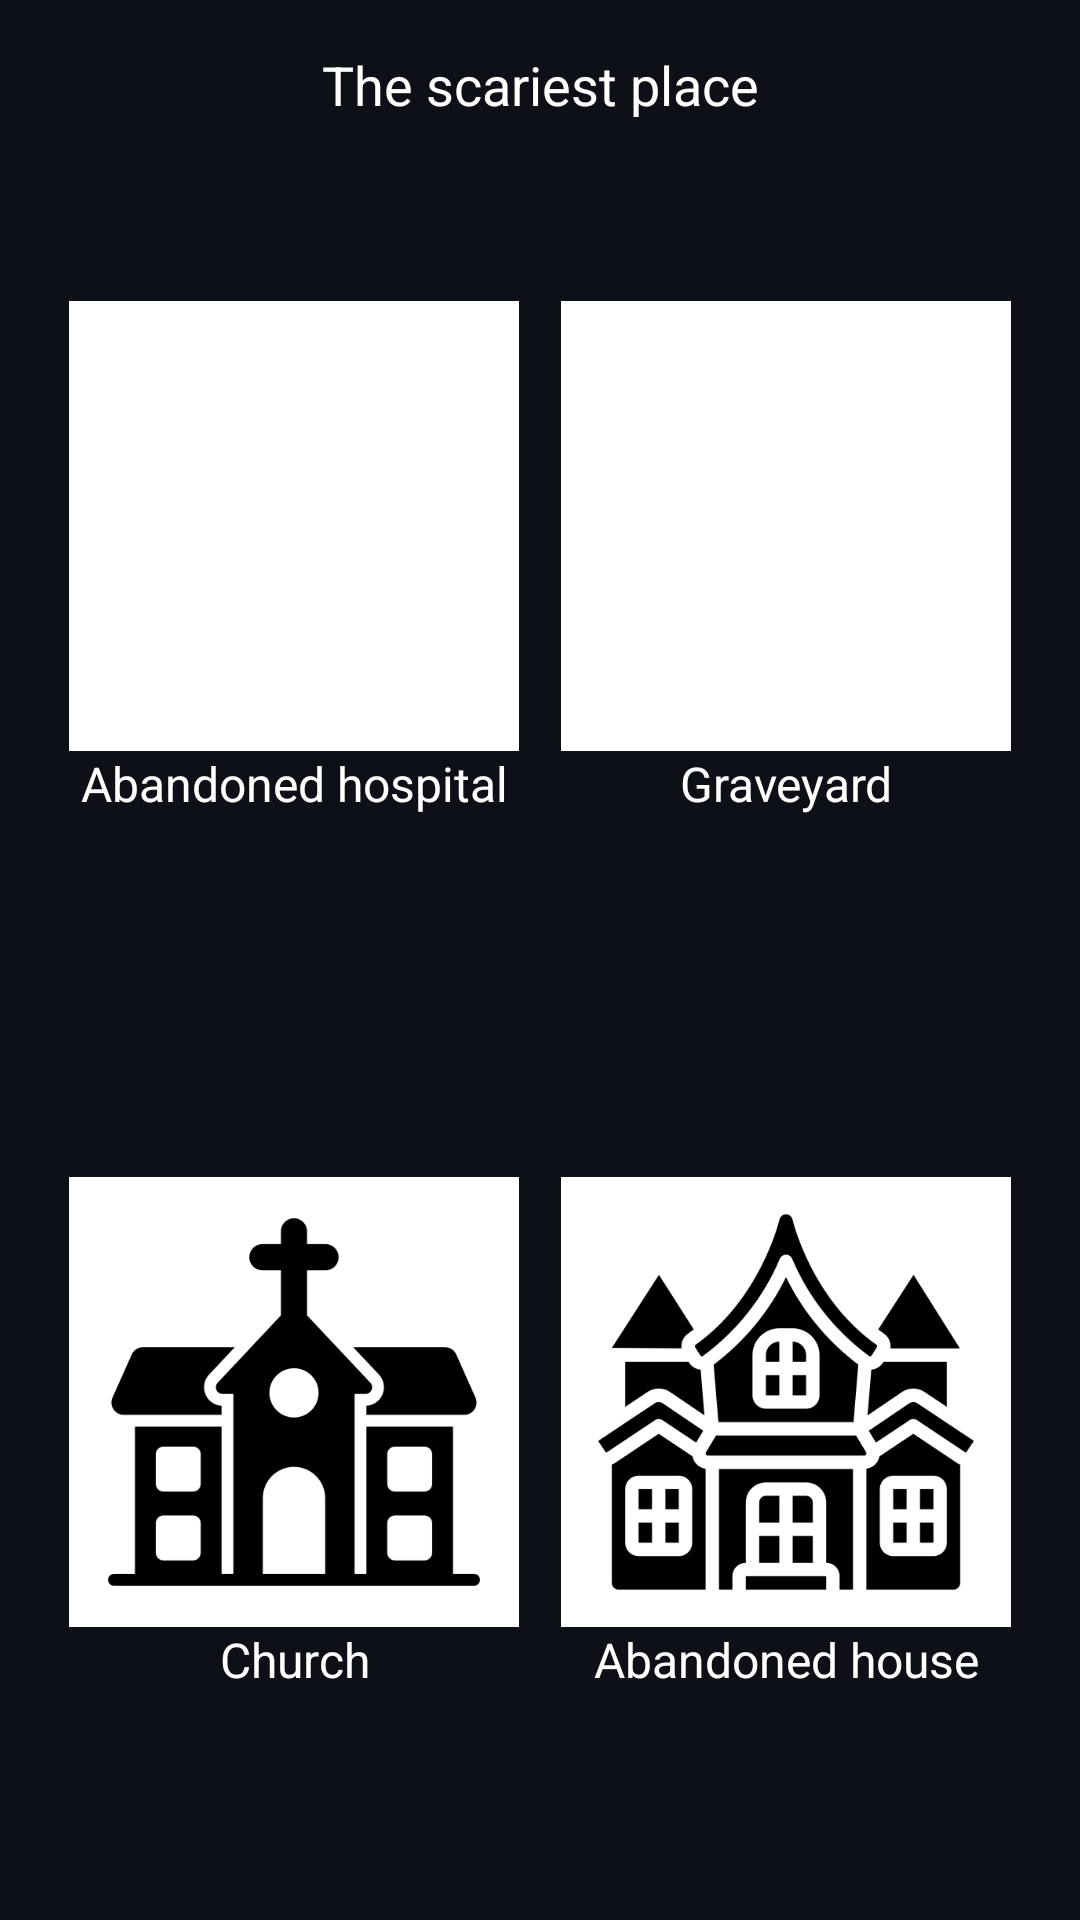

Write the Android layout XML for this screen, with the resource values it uses.
<!-- AndroidManifest.xml: application theme Theme.DarkStoriesAI -->
<!-- res/layout/on_start_fear_place.xml -->
<?xml version="1.0" encoding="utf-8"?>
<GridLayout
    xmlns:android="http://schemas.android.com/apk/res/android"
    android:layout_width="match_parent"
    android:layout_height="match_parent"
    android:columnCount="2"
    android:rowCount="3"
    android:padding="16dp"
    android:background="@color/secondaryColor">


    <TextView
        android:layout_width="match_parent"
        android:layout_columnSpan="2"
        android:gravity="center"
        android:text="@string/place"
        android:textColor="@color/white"
        android:textSize="18sp"
        />

    <LinearLayout
        android:id="@+id/hospital"
        android:layout_width="wrap_content"
        android:layout_height="wrap_content"
        android:orientation="vertical"
        android:layout_columnWeight="1"
        android:layout_rowWeight="1"
        android:layout_gravity="center">

        <ImageView
            android:layout_width="150dp"
            android:layout_height="150dp"
            android:background="@color/white"
            android:src="@drawable/fear_hospital"
            android:contentDescription="@string/hospital"
            android:padding="8dp"/>

        <TextView
            android:layout_width="match_parent"
            android:layout_height="wrap_content"
            android:text="@string/hospital"
            android:textColor="@color/white"
            android:gravity="center"
            android:textSize="16sp"/>
    </LinearLayout>

    <LinearLayout
        android:id="@+id/graveyard"
        android:layout_width="wrap_content"
        android:layout_height="wrap_content"
        android:orientation="vertical"
        android:layout_columnWeight="1"
        android:layout_rowWeight="1"
        android:layout_gravity="center">

        <ImageView
            android:layout_width="150dp"
            android:layout_height="150dp"
            android:background="@color/white"
            android:src="@drawable/fear_grave"
            android:contentDescription="@string/graveyard"
            android:padding="8dp"/>

        <TextView
            android:layout_width="match_parent"
            android:layout_height="wrap_content"
            android:text="@string/graveyard"
            android:gravity="center"
            android:textColor="@color/white"
            android:textSize="16sp"/>
    </LinearLayout>

    <LinearLayout
        android:id="@+id/church"
        android:layout_width="wrap_content"
        android:layout_height="wrap_content"
        android:orientation="vertical"
        android:layout_columnWeight="1"
        android:layout_rowWeight="1"
        android:layout_gravity="center">

        <ImageView
            android:layout_width="150dp"
            android:layout_height="150dp"
            android:background="@color/white"
            android:src="@drawable/fear_church"
            android:contentDescription="@string/church"
            android:padding="8dp"/>

        <TextView
            android:layout_width="match_parent"
            android:layout_height="wrap_content"
            android:text="@string/church"
            android:gravity="center"
            android:textColor="@color/white"
            android:textSize="16sp"/>
    </LinearLayout>

    <LinearLayout
        android:id="@+id/house"
        android:layout_width="wrap_content"
        android:layout_height="wrap_content"
        android:orientation="vertical"
        android:layout_columnWeight="1"
        android:layout_rowWeight="1"
        android:layout_gravity="center">

        <ImageView
            android:layout_width="150dp"
            android:layout_height="150dp"
            android:background="@color/white"
            android:src="@drawable/fear_house"
            android:contentDescription="@string/house"
            android:padding="8dp"/>

        <TextView
            android:layout_width="match_parent"
            android:layout_height="wrap_content"
            android:text="@string/house"
            android:gravity="center"
            android:textColor="@color/white"
            android:textSize="16sp"/>
    </LinearLayout>

</GridLayout>
<!-- resources referenced by this layout -->
<resources>
  <color name="secondaryColor">#0d1117</color>
  <color name="white">#FFFFFFFF</color>
  <!-- drawable fear_church: png bitmap (drawable, 9946 bytes) -->
  <!-- drawable fear_house: png bitmap (drawable, 17732 bytes) -->
  <string name="church">Church</string>
  <string name="graveyard">Graveyard</string>
  <string name="hospital">Abandoned hospital</string>
  <string name="house">Abandoned house</string>
  <string name="place">The scariest place</string>
  <style name="Theme.DarkStoriesAI" parent="Base.Theme.DarkStoriesAI" />
  <style name="Base.Theme.DarkStoriesAI" parent="Theme.Material3.DayNight.NoActionBar">
          
          
      </style>
</resources>
